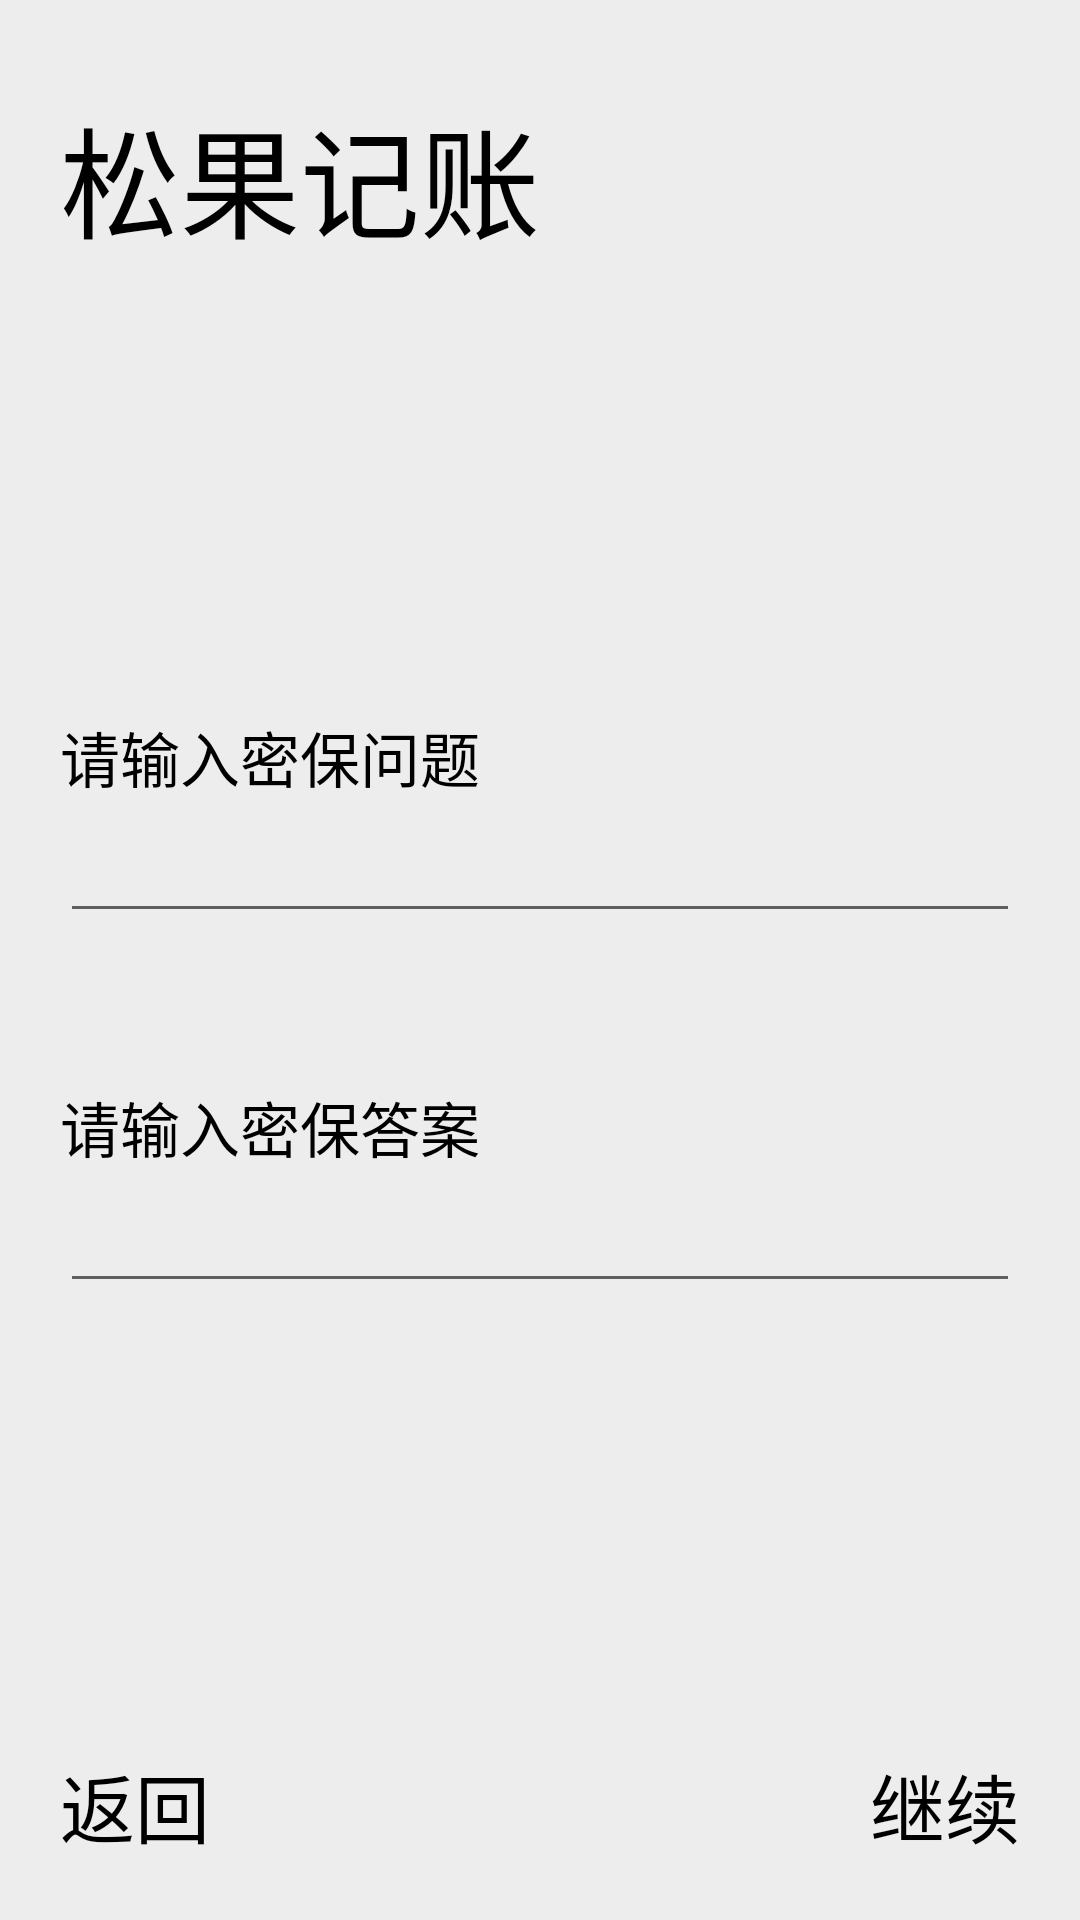

Reconstruct the res/layout file that produces this screen, plus the resources it refers to.
<!-- AndroidManifest.xml: application theme Theme.SongGuoJiZhang -->
<!-- res/layout/activity_password_question_and_answer.xml -->
<?xml version="1.0" encoding="utf-8"?>
<LinearLayout xmlns:android="http://schemas.android.com/apk/res/android"
    android:layout_width="match_parent"
    android:layout_height="match_parent"
    android:orientation="vertical"
    android:padding="20dp"
    android:background="@color/background_gray">

    <TextView
        android:layout_width="match_parent"
        android:layout_height="wrap_content"
        android:paddingTop="10dp"
        android:text="松果记账"
        android:textSize="@dimen/guide_top_text_size"
        android:textColor="#000000"
        />

    <LinearLayout
        android:layout_width="match_parent"
        android:layout_height="wrap_content"
        android:layout_weight="1"
        android:orientation="vertical"
        android:gravity="center_vertical">

        <LinearLayout
            android:layout_width="match_parent"
            android:layout_height="wrap_content"
            android:orientation="vertical">
            <TextView
                android:layout_width="match_parent"
                android:layout_height="wrap_content"
                android:gravity="left"
                android:text="请输入密保问题"
                android:textColor="#000000"
                android:textSize="@dimen/guide_text_size" />

            <EditText
                android:id="@+id/activity_guide_password_question_and_answer_page_question"
                android:layout_width="match_parent"
                android:layout_height="wrap_content"
                android:gravity="center"
                android:inputType="text"
                android:textSize="@dimen/guide_text_size"
                android:lines="1"
                />
            <View
                android:layout_width="match_parent"
                android:layout_height="50dp"/>
            <TextView
                android:layout_width="match_parent"
                android:layout_height="wrap_content"
                android:gravity="left"
                android:text="请输入密保答案"
                android:textColor="#000000"
                android:textSize="@dimen/guide_text_size" />

            <EditText
                android:id="@+id/activity_guide_password_question_and_answer_page_answer"
                android:layout_width="match_parent"
                android:layout_height="wrap_content"
                android:gravity="center"
                android:inputType="text"
                android:textSize="@dimen/guide_text_size"
                android:lines="1"
                />
        </LinearLayout>
    </LinearLayout>


    <LinearLayout
        android:layout_width="match_parent"
        android:layout_height="wrap_content"
        android:orientation="horizontal"

        >

        <TextView
            android:id="@+id/activity_guide_password_question_and_answer_page_back"
            android:layout_width="match_parent"
            android:layout_height="match_parent"
            android:layout_weight="1"
            android:gravity="left"
            android:text="返回"
            android:textSize="25sp"
            android:textColor="#000000"/>

        <TextView
            android:id="@+id/activity_guide_password_question_and_answer_page_continue"
            android:layout_width="match_parent"
            android:layout_height="match_parent"
            android:layout_weight="1"
            android:gravity="right"
            android:text="继续"
            android:textSize="25sp"
            android:textColor="#000000"/>
    </LinearLayout>

</LinearLayout>
<!-- resources referenced by this layout -->
<resources>
  <color name="background_gray">#ffededed</color>
  <dimen name="guide_text_size">20sp</dimen>
  <dimen name="guide_top_text_size">40sp</dimen>
  <style name="Theme.SongGuoJiZhang" parent="Theme.MaterialComponents.DayNight.DarkActionBar">
          
          <item name="colorPrimary">@color/purple_500</item>
          <item name="colorPrimaryVariant">@color/purple_700</item>
          <item name="colorOnPrimary">@color/white</item>
          
          <item name="colorSecondary">@color/teal_200</item>
          <item name="colorSecondaryVariant">@color/teal_700</item>
          <item name="colorOnSecondary">@color/black</item>
          
          <item name="android:statusBarColor" tools:targetApi="l">?attr/colorPrimaryVariant</item>
          
      </style>
  <color name="purple_500">#FF6200EE</color>
  <color name="purple_700">#FF3700B3</color>
  <color name="white">#FFFFFFFF</color>
  <color name="teal_200">#FF03DAC5</color>
  <color name="teal_700">#FF018786</color>
  <color name="black">#FF000000</color>
</resources>
